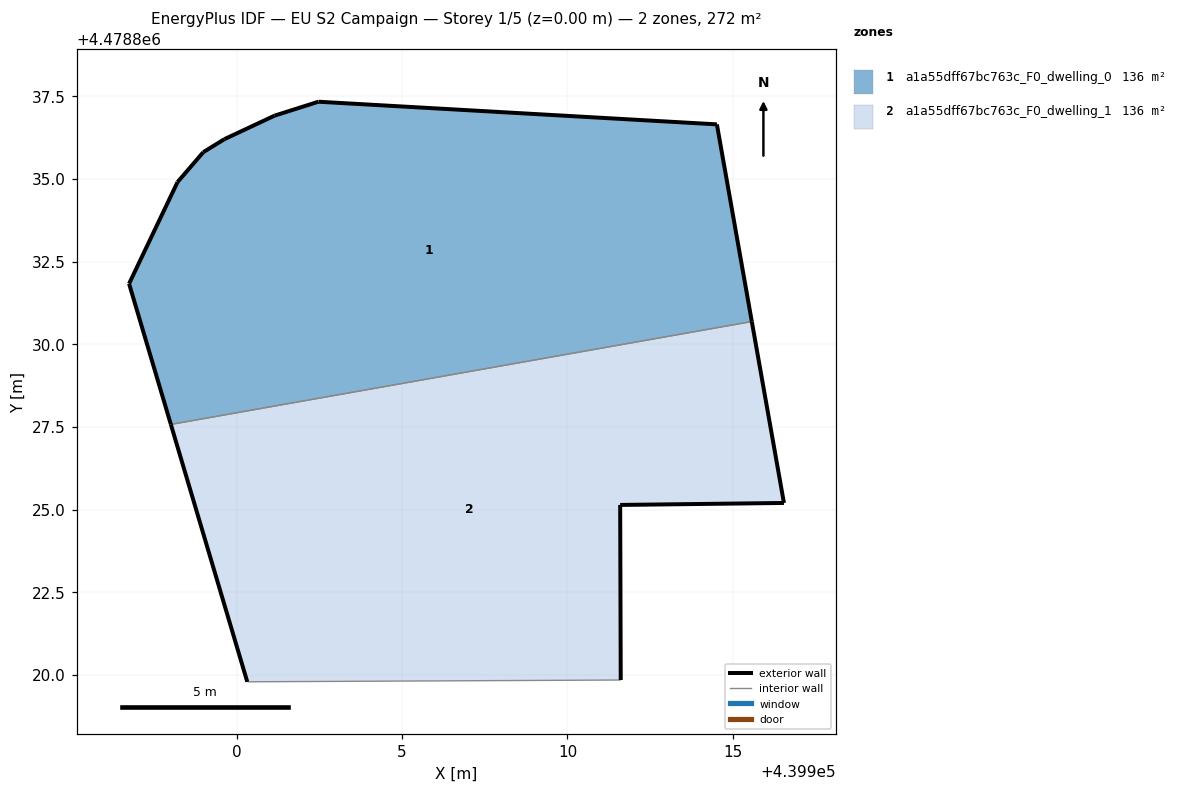
=== STOREY PLAN SPEC (per zone: floor XY polygon, exterior-wall plan segments, windows/doors) ===
zone 1: a1a55dff67bc763c_F0_dwelling_0  (136.1 m²)
  floor: (439915.58, 4478830.69) (439914.52, 4478836.66) (439902.47, 4478837.34) (439901.14, 4478836.92) (439899.63, 4478836.21) (439898.99, 4478835.81) (439898.21, 4478834.91) (439896.74, 4478831.84) (439898.01, 4478827.58)
  exterior wall: (439899.63, 4478836.21) – (439901.14, 4478836.92)  [1.7 m]
  exterior wall: (439901.14, 4478836.92) – (439902.47, 4478837.34)  [1.4 m]
  exterior wall: (439902.47, 4478837.34) – (439914.52, 4478836.66)  [12.1 m]
  exterior wall: (439914.52, 4478836.66) – (439915.58, 4478830.69)  [6.1 m]
  exterior wall: (439898.01, 4478827.58) – (439896.74, 4478831.84)  [4.4 m]
  exterior wall: (439896.74, 4478831.84) – (439898.21, 4478834.91)  [3.4 m]
  exterior wall: (439898.21, 4478834.91) – (439898.99, 4478835.81)  [1.2 m]
  exterior wall: (439898.99, 4478835.81) – (439899.63, 4478836.21)  [0.8 m]
  interior walls: 1
zone 2: a1a55dff67bc763c_F0_dwelling_1  (136.1 m²)
  floor: (439911.61, 4478819.85) (439911.59, 4478825.14) (439916.55, 4478825.21) (439915.58, 4478830.69) (439898.01, 4478827.58) (439900.32, 4478819.80)
  exterior wall: (439900.32, 4478819.80) – (439898.01, 4478827.58)  [8.1 m]
  exterior wall: (439915.58, 4478830.69) – (439916.55, 4478825.21)  [5.6 m]
  exterior wall: (439916.55, 4478825.21) – (439911.59, 4478825.14)  [5.0 m]
  exterior wall: (439911.59, 4478825.14) – (439911.61, 4478819.85)  [5.3 m]
  interior walls: 2

=== DERIVED (storey summary) ===
Building: EU S2 Campaign
Storey: 1 of 5  (floor level z = 0.00 m)
Storey gross floor area: 272.3 m²
Zones on this storey: 2
  - a1a55dff67bc763c_F0_dwelling_0: floor 136.1 m²; exterior wall 31.0 m (92.9 m²); WWR 0.0%
  - a1a55dff67bc763c_F0_dwelling_1: floor 136.1 m²; exterior wall 23.9 m (71.8 m²); WWR 0.0%
Zone adjacency (shared interzone walls):
  - a1a55dff67bc763c_F0_dwelling_0 ↔ a1a55dff67bc763c_F0_dwelling_1